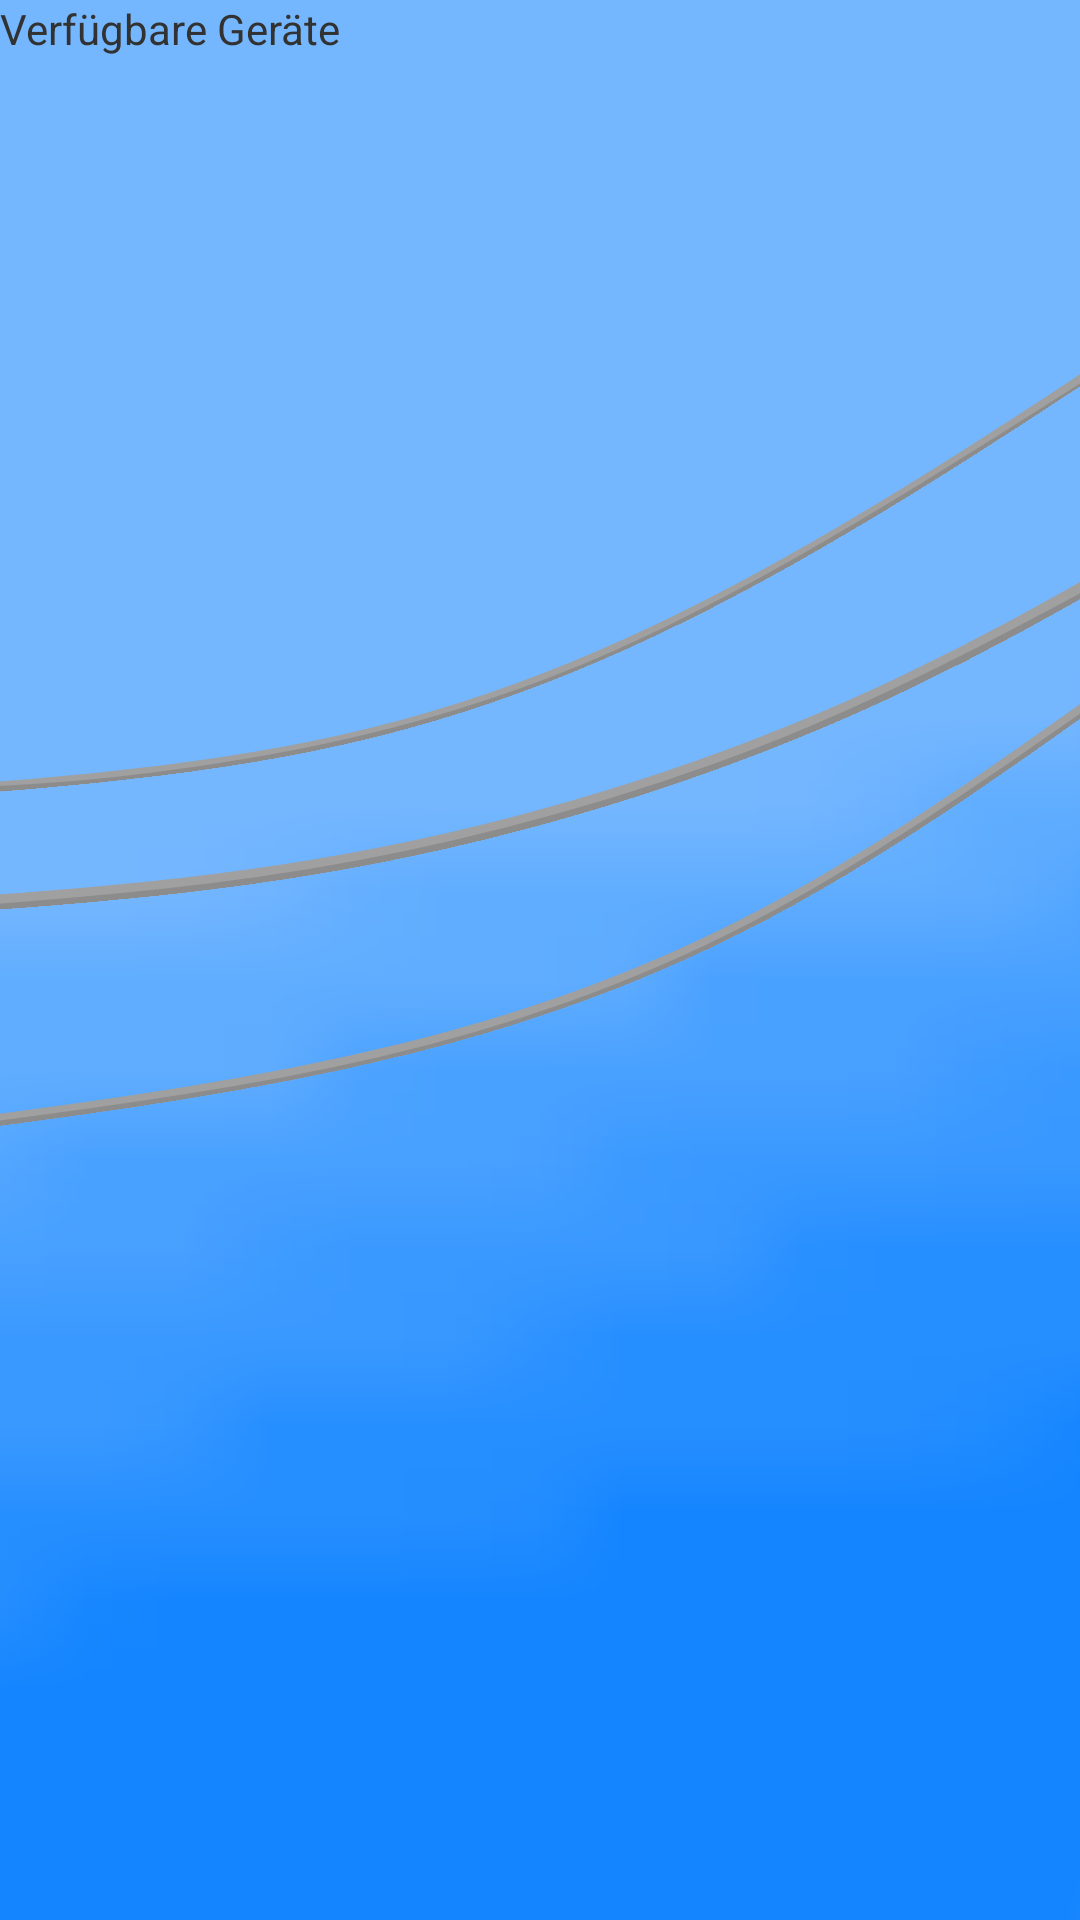

Reconstruct the res/layout file that produces this screen, plus the resources it refers to.
<!-- AndroidManifest.xml: application theme AppTheme -->
<!-- res/layout/scan_devices.xml -->
<?xml version="1.0" encoding="utf-8"?>
<FrameLayout xmlns:android="http://schemas.android.com/apk/res/android"
    xmlns:tools="http://schemas.android.com/tools"
    android:id="@+id/container"
    android:layout_width="match_parent"
    android:layout_height="wrap_content"
    tools:context="com.example.arduinogui.NewConnectionActivity"
    tools:ignore="MergeRootFrame"
    android:background="@drawable/background1">


    <TextView
        android:id="@+id/tvScanBtDevices"
        android:layout_width="wrap_content"
        android:layout_height="wrap_content"
        android:text="@string/tvAvailableBtDevices" />


    
        
        
        


    

</FrameLayout>
<!-- resources referenced by this layout -->
<resources>
  <!-- drawable background1: png bitmap (drawable-mdpi, 120579 bytes) -->
  <string name="tvAvailableBtDevices">Verfügbare Geräte</string>
  <style name="AppTheme" parent="AppBaseTheme">
          
          <item name="android:popupMenuStyle">@style/background.PopupStyle</item>
         <item name="android:popupWindowStyle">@style/background.PopupStyle</item>
          <item name="android:textAppearanceLargePopupMenu">@style/CustomTextStyle</item>
          <item name="android:textAppearanceSmallPopupMenu">@style/CustomTextStyle</item>
  
          <item name="android:seekBarStyle">@style/MyAwesomeBackground.SeekBarStyle</item>
  
      </style>
  <style name="AppBaseTheme" parent="android:Theme.Light">
          
      </style>
  <style name="background.PopupStyle" parent="android:Widget.PopupMenu">
          <item name="android:popupBackground">#ffffffff</item>
          <item name="android:textColor">#ff3691ff</item>
          <item name="android:textSize">20sp</item>
      </style>
  <style name="CustomTextStyle">
          <item name="android:popupBackground">#ffffffff</item>
         <item name="android:textSize">18sp</item>
          <item name="android:textColor">#ff3691ff</item>
      </style>
  <style name="MyAwesomeBackground.SeekBarStyle" parent="android:Widget.SeekBar">
          
      </style>
</resources>
